Dataset: dataset (GitHub, DrashtiC07/mobile_detection). Classes: iPhone, Oppo, Samsung, Vivo.

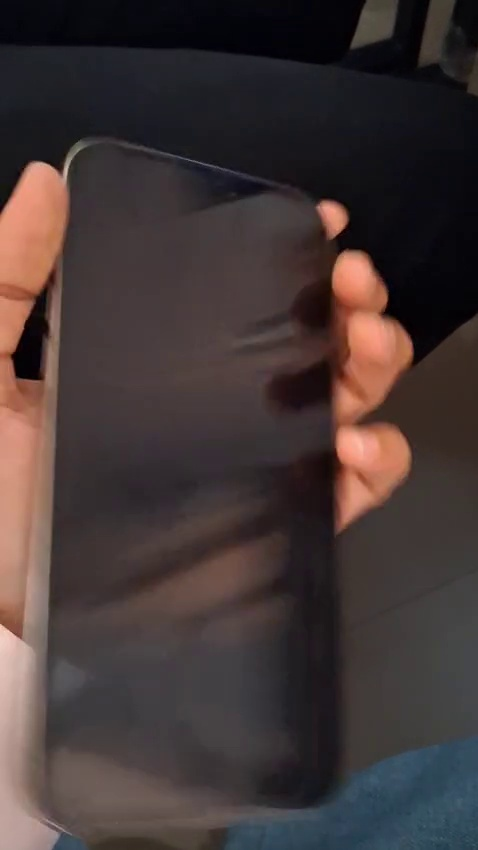
Label: iPhone

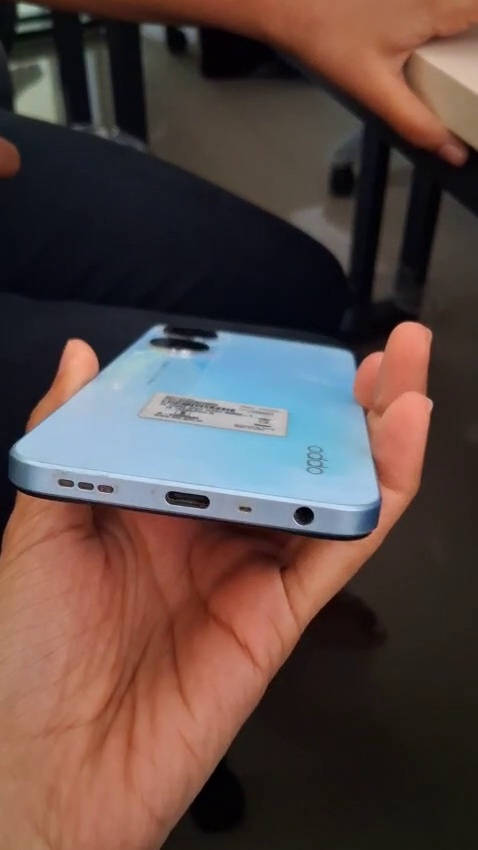
Label: Oppo

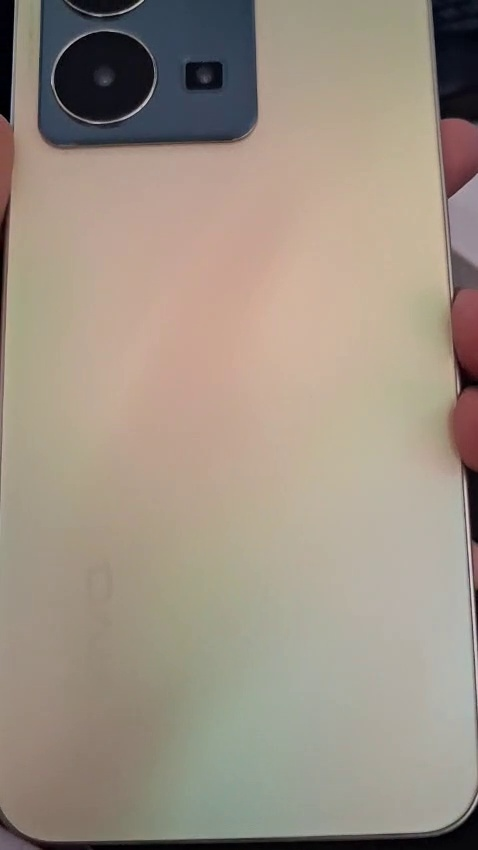
Label: Vivo

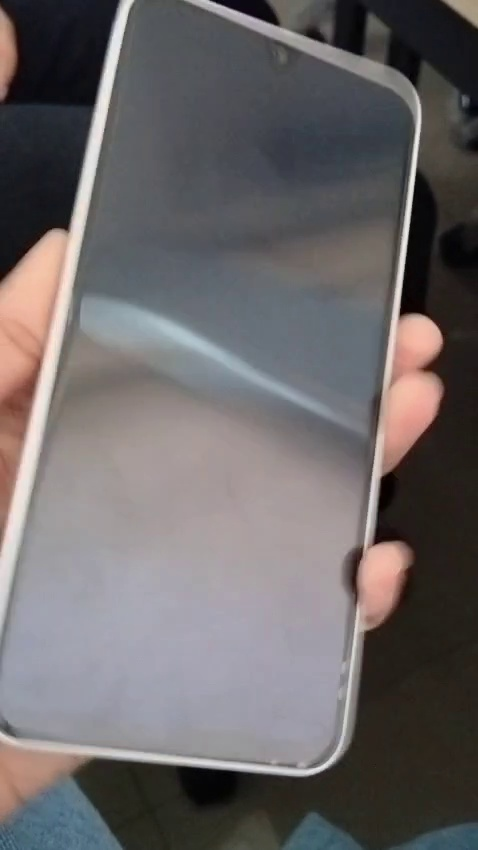
Label: Samsung

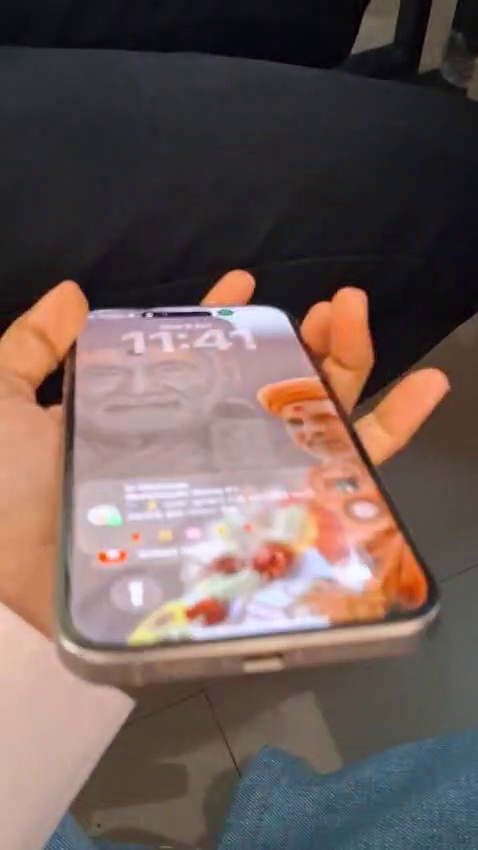
Label: iPhone

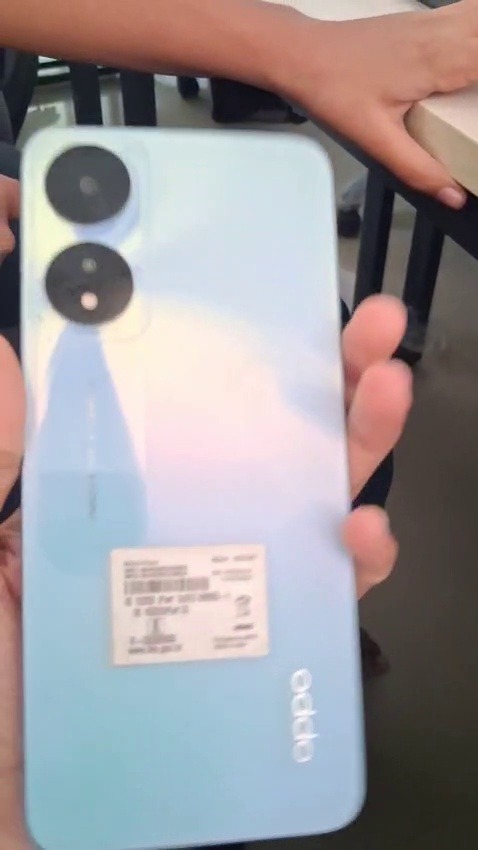
Label: Oppo
